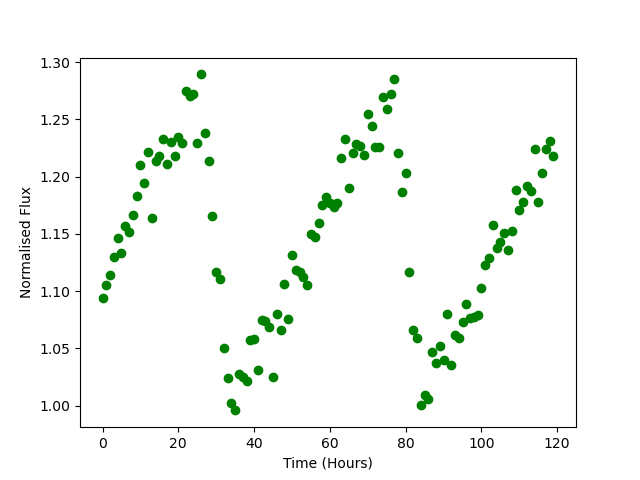

Source data for this figure (header and first rows):
Time, Flux
0.0, 1.094
1.0, 1.105
2.0, 1.114
3.0, 1.13
4.0, 1.147
5.0, 1.134
6.0, 1.157
7.0, 1.152
8.0, 1.167
9.0, 1.183
10.0, 1.21
11.0, 1.194
12.0, 1.222
13.0, 1.164
14.0, 1.214
15.0, 1.218
16.0, 1.233
17.0, 1.211
18.0, 1.23
19.0, 1.218
20.0, 1.235
21.0, 1.229
22.0, 1.275
23.0, 1.27
24.0, 1.273
25.0, 1.229
26.0, 1.289
27.0, 1.239
28.0, 1.213
29.0, 1.166
30.0, 1.117
31.0, 1.111
32.0, 1.051
33.0, 1.024
34.0, 1.002
35.0, 0.9959
36.0, 1.028
37.0, 1.025
38.0, 1.021
39.0, 1.058
40.0, 1.058
41.0, 1.032
42.0, 1.075
43.0, 1.074
44.0, 1.069
45.0, 1.025
46.0, 1.08
47.0, 1.066
48.0, 1.106
49.0, 1.076
50.0, 1.131
51.0, 1.119
52.0, 1.117
53.0, 1.112
54.0, 1.106
55.0, 1.15
56.0, 1.147
57.0, 1.16
58.0, 1.175
59.0, 1.182
... 60 more rows
